Run: headless pygame with SDL's dummy video driver; simulated clock (each Clock.tick advances the game by its frame time, no real sleeping); random seed 0; keys injected as events and as key.get_pressed() state; no mouse input.
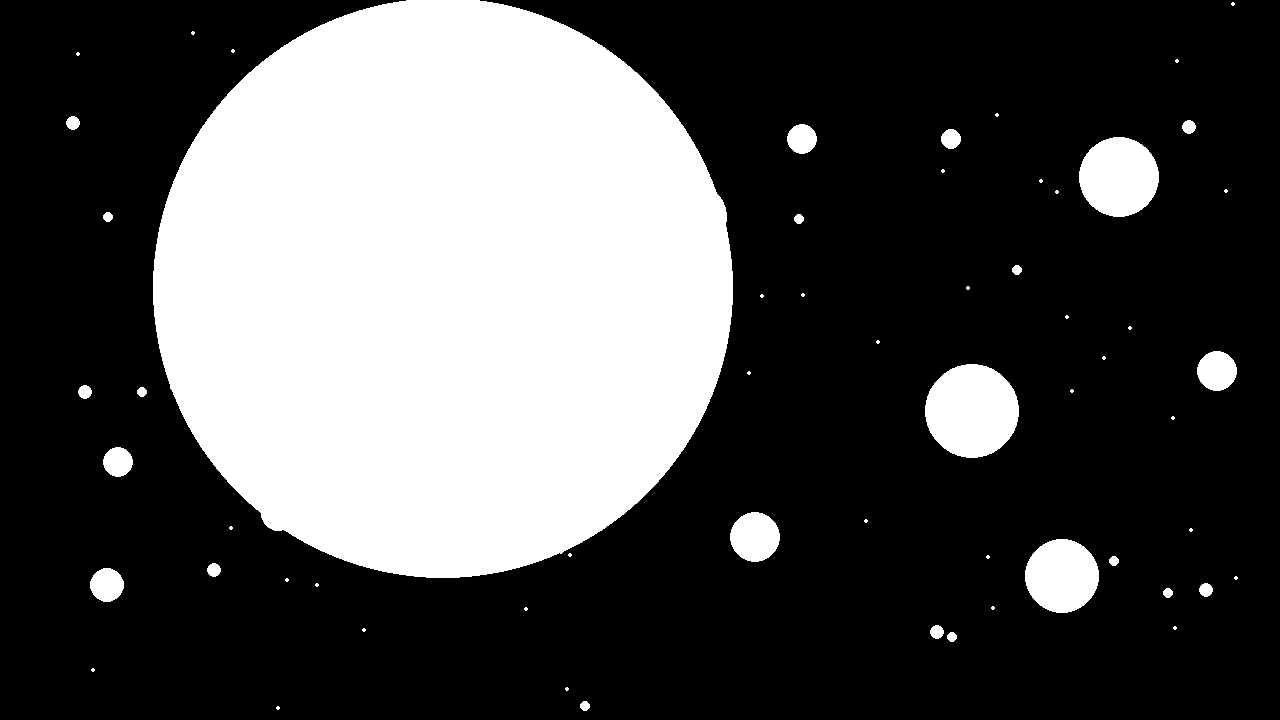
Frame 1 of 4 · flips 1–60 · no input
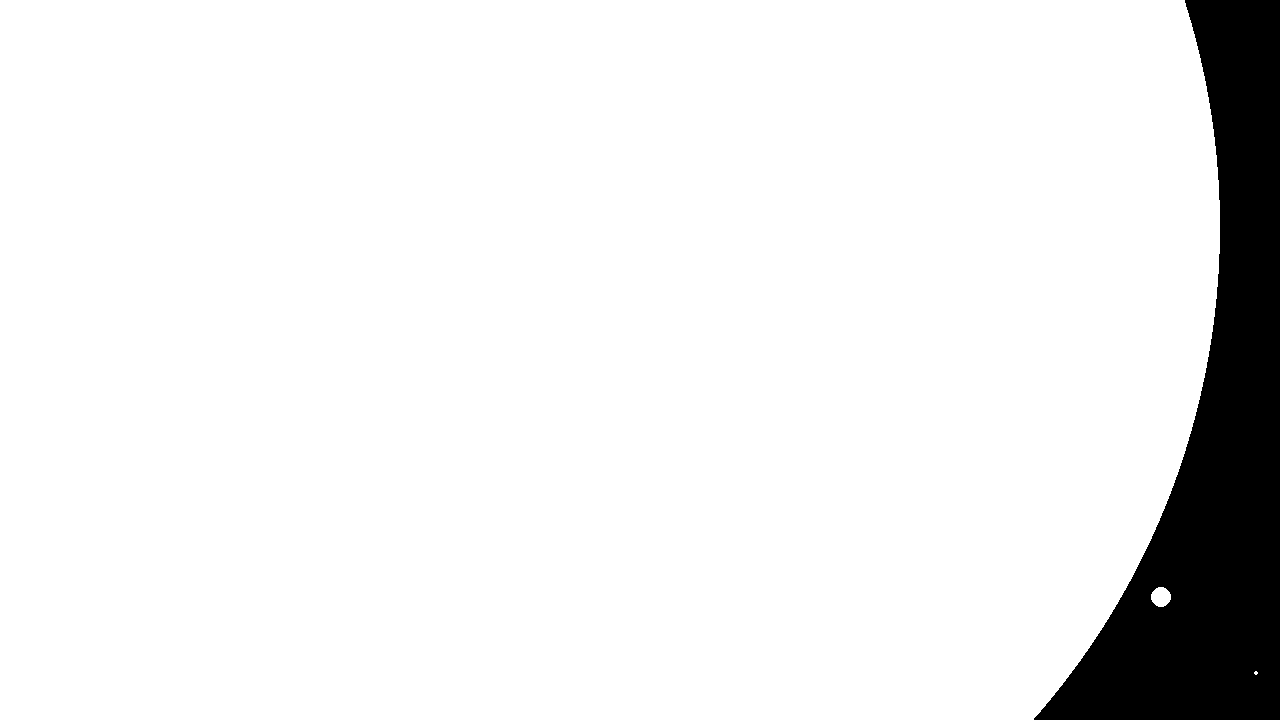
Frame 2 of 4 · flips 61–180 · tapped SPACE, RETURN · held RIGHT (→), D
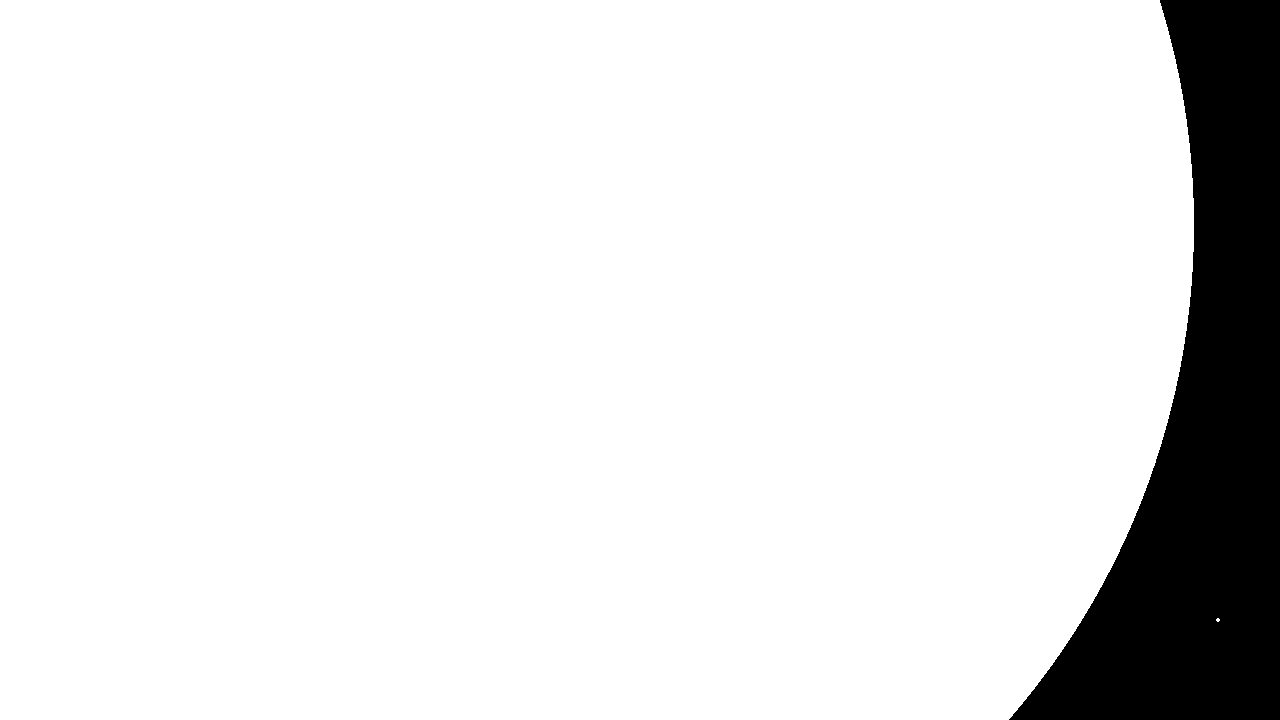
Frame 3 of 4 · flips 181–300 · held DOWN (↓), S
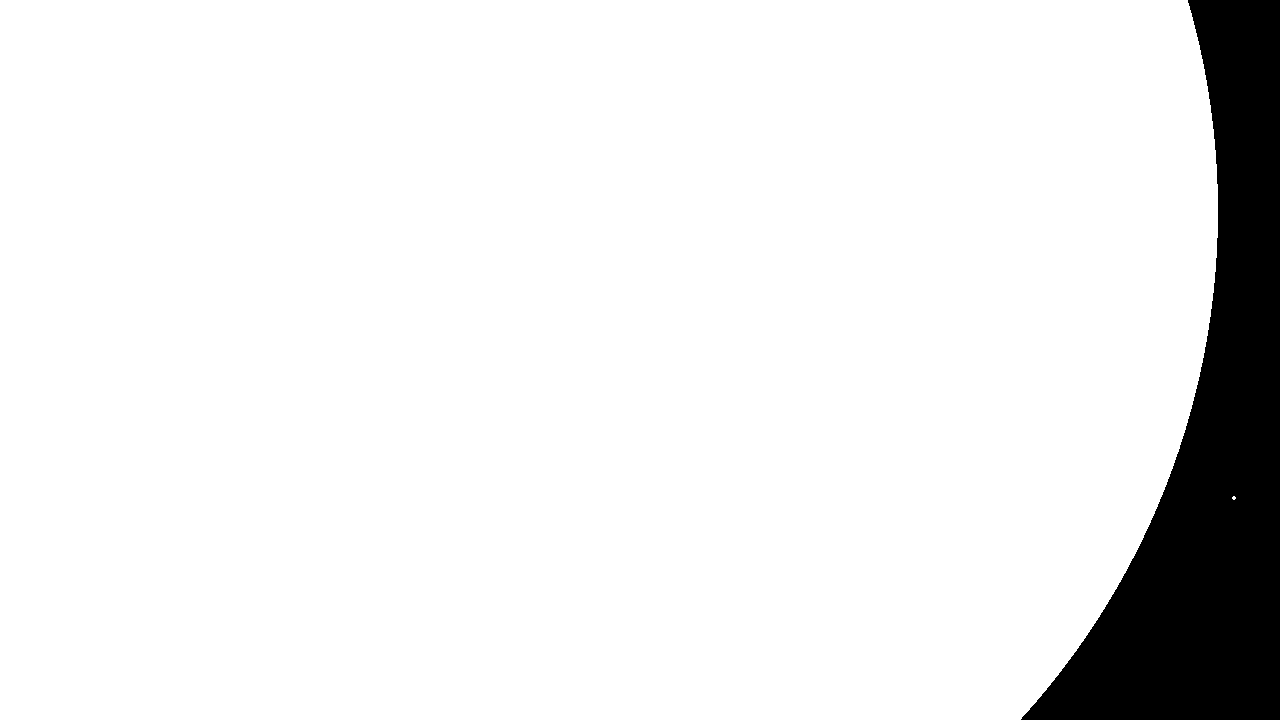
Frame 4 of 4 · flips 301–420 · held LEFT (←), A, UP (↑), W

The pygame program that drew these frames:

import pygame
import random
import math

# Initialize pygame
pygame.init()

# Screen dimensions
WIDTH = 1280
HEIGHT = 720

# Circle properties
NUM_CIRCLES = 300
CIRCLE_DIAMETER = 5
MOVEMENT_SPEED = 8  # Adjust speed here
GRAVITATIONAL_CONSTANT = 10  # Adjust attraction strength here - was.01

# Initialize the screen
screen = pygame.display.set_mode((WIDTH, HEIGHT))
pygame.display.set_caption("Brownian Motion Circles")

# Define colors
color_toggle = True
def toggle_colors():
    global color_toggle
    color_toggle = not color_toggle

def get_colors():
    if color_toggle:
        return (255, 255, 255), (0, 0, 0)  # White circles on black background
    else:
        return (0, 0, 0), (255, 255, 255)  # Black circles on white background

# Define a Circle class
class Circle:
    def __init__(self, x, y, diameter):
        self.x = x
        self.y = y
        self.diameter = diameter

    def draw(self):
        circle_color, _ = get_colors()
        pygame.draw.circle(screen, circle_color, (self.x, self.y), self.diameter // 2)

    def move(self, force):
        # Move the circle
        self.x += random.randint(-MOVEMENT_SPEED, MOVEMENT_SPEED) + force[0]
        self.y += random.randint(-MOVEMENT_SPEED, MOVEMENT_SPEED) + force[1]
        
        # Wrap around screen edges (torus behavior)
        self.x %= WIDTH
        self.y %= HEIGHT

    def calculate_gravitational_force(self, other_circle):
        distance = max(((self.x - other_circle.x) ** 2 + (self.y - other_circle.y) ** 2) ** 0.5, 1)  # Ensure distance is at least 1 to avoid division by zero
        force_magnitude = GRAVITATIONAL_CONSTANT * (self.diameter * other_circle.diameter) / distance ** 2
        angle = math.atan2(other_circle.y - self.y, other_circle.x - self.x)
        force_x = force_magnitude * math.cos(angle)
        force_y = force_magnitude * math.sin(angle)
        return force_x, force_y

    def check_collision(self, other_circle):
        distance = ((self.x - other_circle.x) ** 2 + (self.y - other_circle.y) ** 2) ** 0.5
        if distance < (self.diameter + other_circle.diameter) / 2:
            if self.diameter >= other_circle.diameter:
                self.diameter += other_circle.diameter
                return True
            else:
                return False
        return False

# Create circles
def create_circles():
    circles = []
    for _ in range(NUM_CIRCLES):
        x = random.randint(0, WIDTH)
        y = random.randint(0, HEIGHT)
        new_circle = Circle(x, y, CIRCLE_DIAMETER)
        # Check if the new circle overlaps with existing circles
        while any(new_circle.check_collision(circle) for circle in circles):
            new_circle.x = random.randint(0, WIDTH)
            new_circle.y = random.randint(0, HEIGHT)
        circles.append(new_circle)
    return circles

def respawn_circles():
    toggle_colors()
    return create_circles()

circles = create_circles()

# Main loop
running = True
clock = pygame.time.Clock()
while running:
    for event in pygame.event.get():
        if event.type == pygame.QUIT:
            running = False

    screen.fill(get_colors()[1])  # Fill background with appropriate color

    # Move and draw circles
    for circle in circles:
        # Calculate gravitational forces from other circles
        total_force = [0, 0]
        for other_circle in circles:
            if circle != other_circle:
                force = circle.calculate_gravitational_force(other_circle)
                total_force[0] += force[0]
                total_force[1] += force[1]
        
        circle.move(total_force)
        circle.draw()
    
    # Check for collisions
    for circle in circles:
        for other_circle in circles:
            if circle != other_circle:
                if circle.check_collision(other_circle):
                    circles.remove(other_circle)

    # Respawn circles if only one left
    if len(circles) == 1:
        circles = respawn_circles()

    pygame.display.flip()
    clock.tick(60)

pygame.quit()
